Run: headless pygame with SDL's dummy video driver; simulated clock (each Clock.tick advances the game by its frame time, no real sleeping); random seed 0; keys injected as events and as key.get_pressed() state; mouse plan: one left click at the window centre at the start of phase 2, then a move to the lower-right quarter at the start of phase 3.
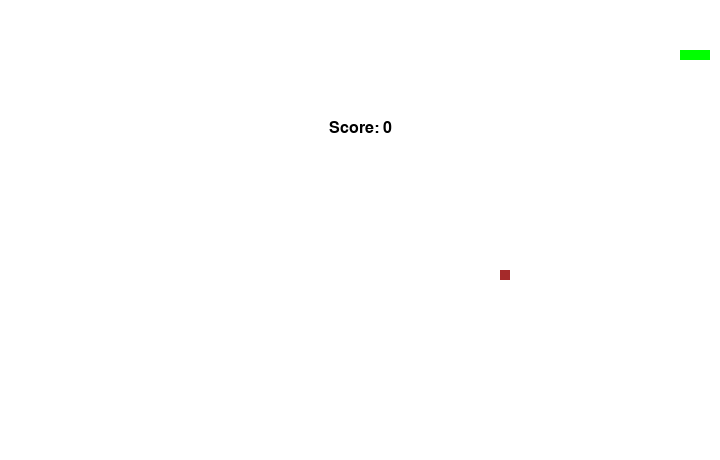
Frame 1 of 4 · flips 1–60 · no input
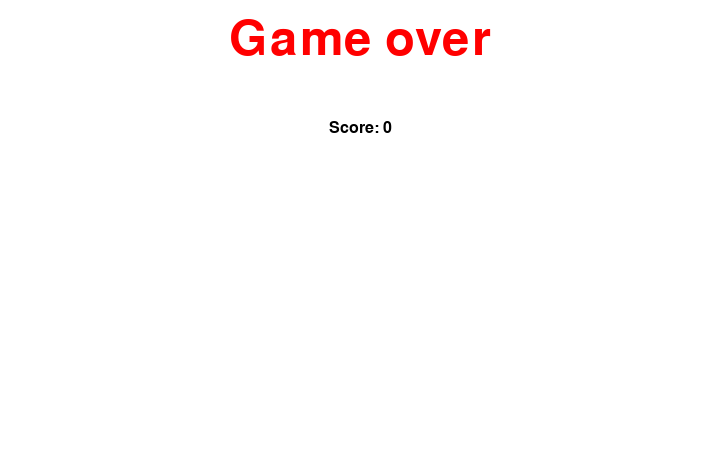
Frame 2 of 4 · flips 61–180 · clicked the window centre · tapped SPACE, RETURN · held RIGHT (→), D
Frame 3 of 4 · flips 181–300 · moved the mouse to the lower-right quarter · held DOWN (↓), S · screen unchanged from frame 2, image omitted
Frame 4 of 4 · flips 301–420 · held LEFT (←), A, UP (↑), W · screen unchanged from frame 3, image omitted

The pygame program that drew these frames:

import pygame
import sys
import random
import time


def show_score(score, choice=2):  # счет
    s_font = pygame.font.SysFont('monaco', 24)
    s_surf = s_font.render(
        'Score: {0}'.format(score), True, black)
    s_rect = s_surf.get_rect()
    # обычно
    if choice == 1:
        s_rect.midtop = (80, 10)
    # при game_overe
    else:
        s_rect.midtop = (360, 120)
    # рисуем прямоугольник поверх surface
    surface.blit(s_surf, s_rect)


def game_over(score):  # проигрыш
    surface.fill(white)
    go_font = pygame.font.SysFont('monaco', 72)
    go_surf = go_font.render('Game over', True, red)
    go_rect = go_surf.get_rect()
    go_rect.midtop = (360, 15)
    surface.blit(go_surf, go_rect)
    show_score(score, 2)
    pygame.display.flip()
    for event in pygame.event.get():
        if event.type == pygame.QUIT:
            pygame.quit()
            sys.exit()
        if event.type == pygame.KEYDOWN:
            if event.key == pygame.K_ESCAPE:
                pygame.quit()
                sys.exit()


class Snake():
    def __init__(self, snake_color):
        self.snake_head_pos = [100, 50]
        # начальное тело змеи состоит из трех сегментов
        # голова змеи - первый элемент, хвост - последний
        self.snake_body = [[100, 50], [90, 50], [80, 50]]
        self.snake_color = snake_color
        self.direction = "RIGHT"
        self.change_to = self.direction

    def validate_direction_and_change(self):
        if any((self.change_to == "RIGHT" and not self.direction == "LEFT",
                self.change_to == "LEFT" and not self.direction == "RIGHT",
                self.change_to == "UP" and not self.direction == "DOWN",
                self.change_to == "DOWN" and not self.direction == "UP")):
            self.direction = self.change_to

    def change_head_position(self):
        if self.direction == "RIGHT":
            self.snake_head_pos[0] += 10
        elif self.direction == "LEFT":
            self.snake_head_pos[0] -= 10
        elif self.direction == "UP":
            self.snake_head_pos[1] -= 10
        elif self.direction == "DOWN":
            self.snake_head_pos[1] += 10

    def snake_body_mechanism(
            self, score, food_pos, screen_width, screen_height):
        self.snake_body.insert(0, list(self.snake_head_pos))
        # если съели еду
        if (self.snake_head_pos[0] == food_pos[0] and
                self.snake_head_pos[1] == food_pos[1]):
            # если съели еду то задаем новое положение еды случайным
            # образом и увеличивем score на один
            food_pos = [random.randrange(1, screen_width/10)*10,
                        random.randrange(1, screen_height/10)*10]
            score += 1
        else:
            # если не нашли еду, то убираем последний сегмент
            self.snake_body.pop()
        return score, food_pos

    def draw_snake(self, play_surface, surface_color):
        play_surface.fill(surface_color)
        for pos in self.snake_body:
            pygame.draw.rect(
                play_surface, self.snake_color, pygame.Rect(
                    pos[0], pos[1], 10, 10))

    def check_for_boundaries(self, screen_width, screen_height):
        if any((
            self.snake_head_pos[0] > screen_width-10
            or self.snake_head_pos[0] < 0,
            self.snake_head_pos[1] > screen_height-10
            or self.snake_head_pos[1] < 0
                )):
            game_over(score)
        for block in self.snake_body[1:]:
            # проверка на то, что первый элемент(голова) врезался в
            # любой другой элемент змеи (закольцевались)
            if (block[0] == self.snake_head_pos[0] and
                    block[1] == self.snake_head_pos[1]):
                game_over(score)


class Food():
    def __init__(self, food_color, screen_width, screen_height):
        self.food_color = food_color
        self.food_size_x = 10
        self.food_size_y = 10
        self.food_pos = [random.randrange(1, screen_width/10)*10,
                         random.randrange(1, screen_height/10)*10]

    def draw_food(self, play_surface):
        pygame.draw.rect(
            play_surface, self.food_color, pygame.Rect(
                self.food_pos[0], self.food_pos[1],
                self.food_size_x, self.food_size_y))


pygame.init()

red = pygame.Color(255, 0, 0)
green = pygame.Color(0, 255, 0)
black = pygame.Color(0, 0, 0)
white = pygame.Color(255, 255, 255)
brown = pygame.Color(165, 42, 42)

size = width, height = 720, 460

surface = pygame.display.set_mode(size)
pygame.display.set_caption('Snake Game')

fps = pygame.time.Clock()

snake = Snake(green)
food = Food(brown, width, height)
change_to = "RIGHT"
score = 0
running = True

while running:
    for event in pygame.event.get():
        pos = pygame.mouse.get_pos()
        if event.type == pygame.QUIT:
            running = False
        if event.type == pygame.KEYDOWN:
            if event.key == pygame.K_RIGHT or event.key == ord('d'):
                change_to = "RIGHT"
            elif event.key == pygame.K_LEFT or event.key == ord('a'):
                change_to = "LEFT"
            elif event.key == pygame.K_UP or event.key == ord('w'):
                change_to = "UP"
            elif event.key == pygame.K_DOWN or event.key == ord('s'):
                change_to = "DOWN"
            elif event.key == pygame.K_ESCAPE:
                running = False
    surface.fill(white)
    snake.change_to = change_to
    snake.validate_direction_and_change()
    snake.change_head_position()
    score, food.food_pos = snake.snake_body_mechanism(score, food.food_pos, width, height)
    snake.draw_snake(surface, white)
    snake.check_for_boundaries(width, height)
    food.draw_food(surface)

    show_score(score)

    pygame.display.flip()
    fps.tick(25)
game_over(score)
